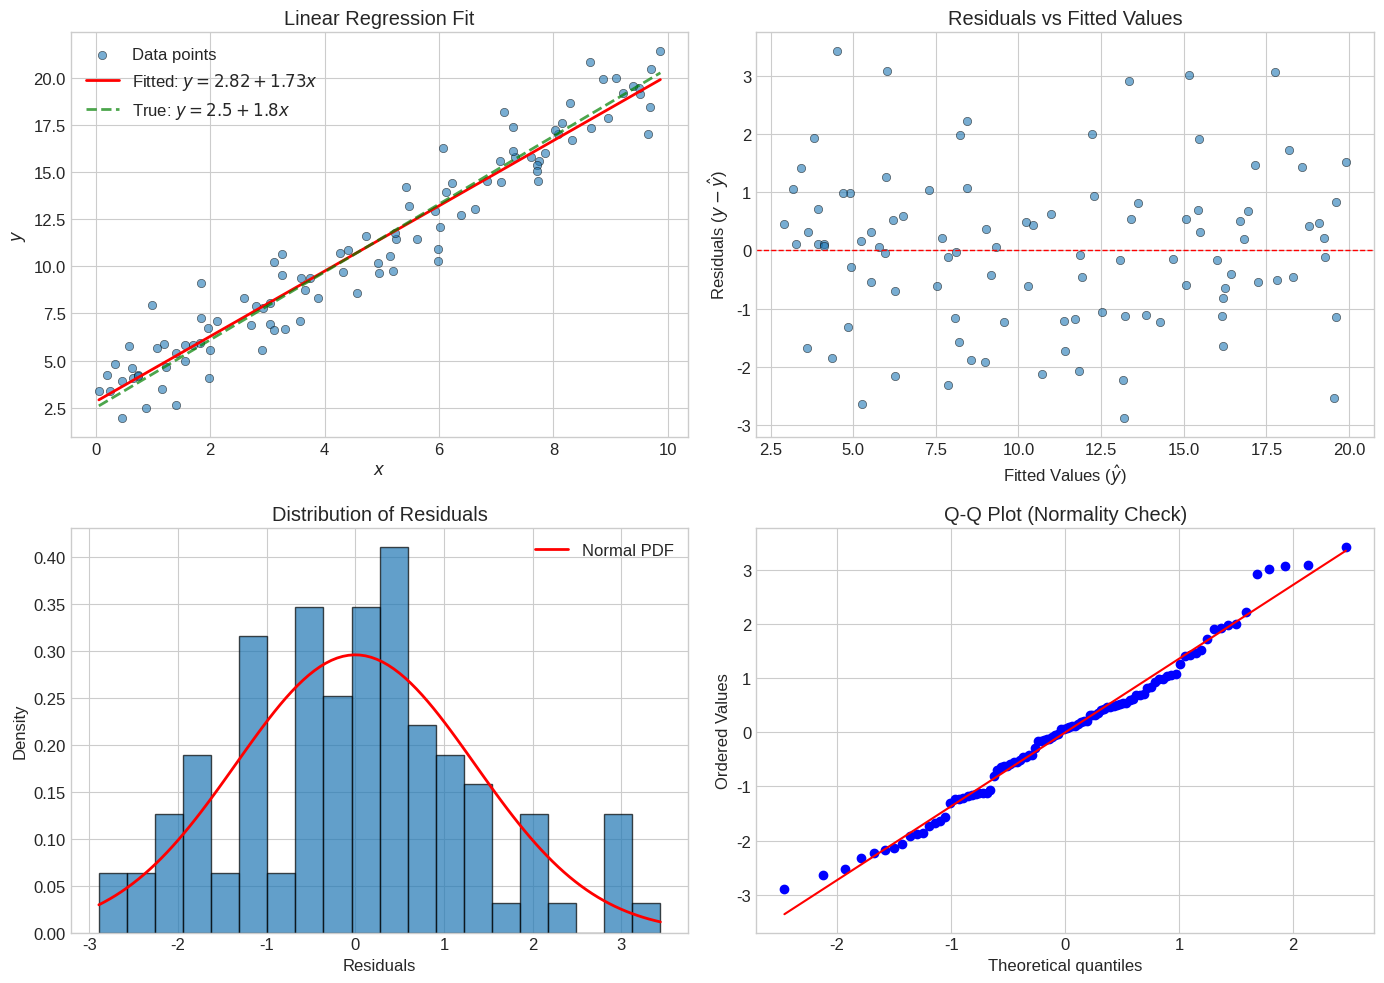
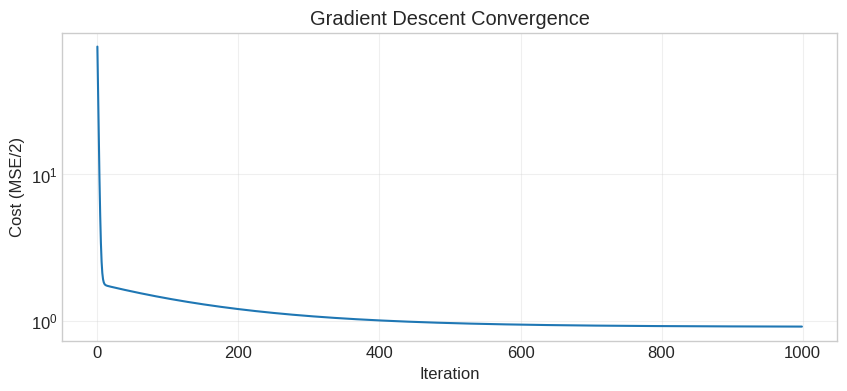

The script that saved these images, in order:
import numpy as np
import matplotlib.pyplot as plt

# Set random seed for reproducibility
np.random.seed(42)

# Configure matplotlib
plt.style.use('seaborn-v0_8-whitegrid')
plt.rcParams['figure.figsize'] = [10, 6]
plt.rcParams['font.size'] = 12

# True parameters
true_beta_0 = 2.5  # Intercept
true_beta_1 = 1.8  # Slope
noise_std = 1.5    # Standard deviation of noise

# Generate data
n_samples = 100
X = np.random.uniform(0, 10, n_samples)
epsilon = np.random.normal(0, noise_std, n_samples)
y = true_beta_0 + true_beta_1 * X + epsilon

print(f"Generated {n_samples} data points")
print(f"True parameters: β₀ = {true_beta_0}, β₁ = {true_beta_1}")
print(f"X range: [{X.min():.2f}, {X.max():.2f}]")
print(f"y range: [{y.min():.2f}, {y.max():.2f}]")

class LinearRegressionOLS:
    """
    Linear Regression using Ordinary Least Squares.
    
    Implements both the analytical closed-form solution
    and the matrix formulation.
    """
    
    def __init__(self):
        self.beta_0 = None  # Intercept
        self.beta_1 = None  # Slope (for simple regression)
        self.coefficients = None  # Full coefficient vector
        
    def fit_simple(self, X, y):
        """
        Fit simple linear regression using closed-form OLS formulas.
        
        Parameters:
        -----------
        X : array-like, shape (n_samples,)
            Training data (single feature)
        y : array-like, shape (n_samples,)
            Target values
        """
        X = np.asarray(X)
        y = np.asarray(y)
        
        n = len(X)
        
        # Calculate means
        x_mean = np.mean(X)
        y_mean = np.mean(y)
        
        # Calculate slope using covariance formula
        # β₁ = Σ(xᵢ - x̄)(yᵢ - ȳ) / Σ(xᵢ - x̄)²
        numerator = np.sum((X - x_mean) * (y - y_mean))
        denominator = np.sum((X - x_mean) ** 2)
        
        self.beta_1 = numerator / denominator
        
        # Calculate intercept
        # β₀ = ȳ - β₁x̄
        self.beta_0 = y_mean - self.beta_1 * x_mean
        
        self.coefficients = np.array([self.beta_0, self.beta_1])
        
        return self
    
    def fit_matrix(self, X, y):
        """
        Fit linear regression using matrix formulation.
        
        β = (X'X)⁻¹X'y
        
        Parameters:
        -----------
        X : array-like, shape (n_samples,) or (n_samples, n_features)
            Training data
        y : array-like, shape (n_samples,)
            Target values
        """
        X = np.asarray(X)
        y = np.asarray(y)
        
        # Reshape X if 1D
        if X.ndim == 1:
            X = X.reshape(-1, 1)
        
        # Add column of ones for intercept (design matrix)
        n_samples = X.shape[0]
        X_design = np.column_stack([np.ones(n_samples), X])
        
        # Compute OLS estimator: β = (X'X)⁻¹X'y
        XtX = X_design.T @ X_design
        XtX_inv = np.linalg.inv(XtX)
        Xty = X_design.T @ y
        
        self.coefficients = XtX_inv @ Xty
        self.beta_0 = self.coefficients[0]
        self.beta_1 = self.coefficients[1] if len(self.coefficients) > 1 else None
        
        return self
    
    def predict(self, X):
        """
        Make predictions using the fitted model.
        
        Parameters:
        -----------
        X : array-like
            Samples to predict
            
        Returns:
        --------
        y_pred : array
            Predicted values
        """
        X = np.asarray(X)
        
        if X.ndim == 1:
            return self.beta_0 + self.beta_1 * X
        else:
            X_design = np.column_stack([np.ones(X.shape[0]), X])
            return X_design @ self.coefficients
    
    def score(self, X, y):
        """
        Calculate R² (coefficient of determination).
        
        R² = 1 - SSE/SST
        
        Parameters:
        -----------
        X : array-like
            Test samples
        y : array-like
            True values
            
        Returns:
        --------
        r2 : float
            Coefficient of determination
        """
        y = np.asarray(y)
        y_pred = self.predict(X)
        
        # Sum of squared errors (residuals)
        ss_res = np.sum((y - y_pred) ** 2)
        
        # Total sum of squares
        ss_tot = np.sum((y - np.mean(y)) ** 2)
        
        return 1 - (ss_res / ss_tot)
    
    def residuals(self, X, y):
        """
        Calculate residuals (errors).
        
        Parameters:
        -----------
        X : array-like
            Samples
        y : array-like
            True values
            
        Returns:
        --------
        residuals : array
            y - ŷ
        """
        return np.asarray(y) - self.predict(X)

# Create and fit model using simple closed-form solution
model_simple = LinearRegressionOLS()
model_simple.fit_simple(X, y)

print("Simple OLS Formula Results:")
print(f"  Estimated β₀ (intercept): {model_simple.beta_0:.4f}")
print(f"  Estimated β₁ (slope):     {model_simple.beta_1:.4f}")
print(f"  True β₀: {true_beta_0}, True β₁: {true_beta_1}")
print(f"  R² score: {model_simple.score(X, y):.4f}")

print("\n" + "="*50 + "\n")

# Create and fit model using matrix formulation
model_matrix = LinearRegressionOLS()
model_matrix.fit_matrix(X, y)

print("Matrix Formulation Results:")
print(f"  Estimated β₀ (intercept): {model_matrix.beta_0:.4f}")
print(f"  Estimated β₁ (slope):     {model_matrix.beta_1:.4f}")
print(f"  R² score: {model_matrix.score(X, y):.4f}")

# Create comprehensive visualization
fig, axes = plt.subplots(2, 2, figsize=(14, 10))

# Plot 1: Data and Regression Line
ax1 = axes[0, 0]
ax1.scatter(X, y, alpha=0.6, edgecolors='black', linewidth=0.5, label='Data points')

# Regression line
X_line = np.linspace(X.min(), X.max(), 100)
y_pred_line = model_simple.predict(X_line)
ax1.plot(X_line, y_pred_line, 'r-', linewidth=2, 
         label=f'Fitted: $y = {model_simple.beta_0:.2f} + {model_simple.beta_1:.2f}x$')

# True line for comparison
y_true_line = true_beta_0 + true_beta_1 * X_line
ax1.plot(X_line, y_true_line, 'g--', linewidth=2, alpha=0.7,
         label=f'True: $y = {true_beta_0} + {true_beta_1}x$')

ax1.set_xlabel('$x$')
ax1.set_ylabel('$y$')
ax1.set_title('Linear Regression Fit')
ax1.legend()

# Plot 2: Residuals vs Fitted Values
ax2 = axes[0, 1]
y_pred = model_simple.predict(X)
residuals = model_simple.residuals(X, y)

ax2.scatter(y_pred, residuals, alpha=0.6, edgecolors='black', linewidth=0.5)
ax2.axhline(y=0, color='r', linestyle='--', linewidth=1)
ax2.set_xlabel('Fitted Values ($\\hat{y}$)')
ax2.set_ylabel('Residuals ($y - \\hat{y}$)')
ax2.set_title('Residuals vs Fitted Values')

# Plot 3: Histogram of Residuals
ax3 = axes[1, 0]
ax3.hist(residuals, bins=20, edgecolor='black', alpha=0.7, density=True)

# Overlay normal distribution
from scipy import stats
x_norm = np.linspace(residuals.min(), residuals.max(), 100)
ax3.plot(x_norm, stats.norm.pdf(x_norm, 0, np.std(residuals)), 
         'r-', linewidth=2, label='Normal PDF')

ax3.set_xlabel('Residuals')
ax3.set_ylabel('Density')
ax3.set_title('Distribution of Residuals')
ax3.legend()

# Plot 4: Q-Q Plot
ax4 = axes[1, 1]
stats.probplot(residuals, dist="norm", plot=ax4)
ax4.set_title('Q-Q Plot (Normality Check)')

plt.tight_layout()

# Save the figure
plt.savefig('plot.png', dpi=150, bbox_inches='tight')
print("Plot saved to 'plot.png'")

plt.show()

# Calculate additional statistics
n = len(y)
p = 2  # Number of parameters (β₀ and β₁)

# Predictions and residuals
y_pred = model_simple.predict(X)
residuals = y - y_pred

# Sum of squares
SSE = np.sum(residuals ** 2)
SST = np.sum((y - np.mean(y)) ** 2)
SSR = SST - SSE  # Regression sum of squares

# Mean squared error
MSE = SSE / (n - p)
RMSE = np.sqrt(MSE)

# Standard error of coefficients
X_design = np.column_stack([np.ones(n), X])
var_beta = MSE * np.linalg.inv(X_design.T @ X_design)
se_beta_0 = np.sqrt(var_beta[0, 0])
se_beta_1 = np.sqrt(var_beta[1, 1])

# t-statistics
t_beta_0 = model_simple.beta_0 / se_beta_0
t_beta_1 = model_simple.beta_1 / se_beta_1

# p-values (two-tailed)
p_value_beta_0 = 2 * (1 - stats.t.cdf(abs(t_beta_0), n - p))
p_value_beta_1 = 2 * (1 - stats.t.cdf(abs(t_beta_1), n - p))

# F-statistic
MSR = SSR / (p - 1)
F_stat = MSR / MSE
p_value_F = 1 - stats.f.cdf(F_stat, p - 1, n - p)

print("="*60)
print("REGRESSION ANALYSIS SUMMARY")
print("="*60)
print(f"\nSample size: {n}")
print(f"R²: {model_simple.score(X, y):.4f}")
print(f"Adjusted R²: {1 - (1 - model_simple.score(X, y)) * (n - 1) / (n - p):.4f}")
print(f"RMSE: {RMSE:.4f}")
print(f"\nF-statistic: {F_stat:.4f} (p-value: {p_value_F:.4e})")

print("\n" + "-"*60)
print("COEFFICIENTS")
print("-"*60)
print(f"{'Parameter':<12} {'Estimate':<12} {'Std. Error':<12} {'t-value':<12} {'p-value':<12}")
print("-"*60)
print(f"{'β₀ (int.)':<12} {model_simple.beta_0:<12.4f} {se_beta_0:<12.4f} {t_beta_0:<12.4f} {p_value_beta_0:<12.4e}")
print(f"{'β₁ (slope)':<12} {model_simple.beta_1:<12.4f} {se_beta_1:<12.4f} {t_beta_1:<12.4f} {p_value_beta_1:<12.4e}")
print("-"*60)

# Confidence intervals (95%)
alpha = 0.05
t_crit = stats.t.ppf(1 - alpha/2, n - p)

ci_beta_0 = (model_simple.beta_0 - t_crit * se_beta_0, 
             model_simple.beta_0 + t_crit * se_beta_0)
ci_beta_1 = (model_simple.beta_1 - t_crit * se_beta_1, 
             model_simple.beta_1 + t_crit * se_beta_1)

print(f"\n95% Confidence Intervals:")
print(f"  β₀: [{ci_beta_0[0]:.4f}, {ci_beta_0[1]:.4f}]")
print(f"  β₁: [{ci_beta_1[0]:.4f}, {ci_beta_1[1]:.4f}]")

class LinearRegressionGD:
    """
    Linear Regression using Gradient Descent.
    """
    
    def __init__(self, learning_rate=0.01, n_iterations=1000):
        self.learning_rate = learning_rate
        self.n_iterations = n_iterations
        self.beta_0 = None
        self.beta_1 = None
        self.cost_history = []
        
    def fit(self, X, y):
        """
        Fit model using gradient descent.
        """
        X = np.asarray(X)
        y = np.asarray(y)
        n = len(X)
        
        # Initialize parameters
        self.beta_0 = 0
        self.beta_1 = 0
        self.cost_history = []
        
        for i in range(self.n_iterations):
            # Predictions
            y_pred = self.beta_0 + self.beta_1 * X
            
            # Compute cost (MSE)
            cost = np.mean((y - y_pred) ** 2) / 2
            self.cost_history.append(cost)
            
            # Compute gradients
            d_beta_0 = -np.mean(y - y_pred)
            d_beta_1 = -np.mean(X * (y - y_pred))
            
            # Update parameters
            self.beta_0 -= self.learning_rate * d_beta_0
            self.beta_1 -= self.learning_rate * d_beta_1
        
        return self
    
    def predict(self, X):
        return self.beta_0 + self.beta_1 * np.asarray(X)


# Fit using gradient descent
model_gd = LinearRegressionGD(learning_rate=0.01, n_iterations=1000)
model_gd.fit(X, y)

print("Gradient Descent Results:")
print(f"  Estimated β₀: {model_gd.beta_0:.4f}")
print(f"  Estimated β₁: {model_gd.beta_1:.4f}")
print(f"  Final cost: {model_gd.cost_history[-1]:.4f}")

# Plot convergence
plt.figure(figsize=(10, 4))
plt.plot(model_gd.cost_history)
plt.xlabel('Iteration')
plt.ylabel('Cost (MSE/2)')
plt.title('Gradient Descent Convergence')
plt.yscale('log')
plt.grid(True, alpha=0.3)
plt.show()